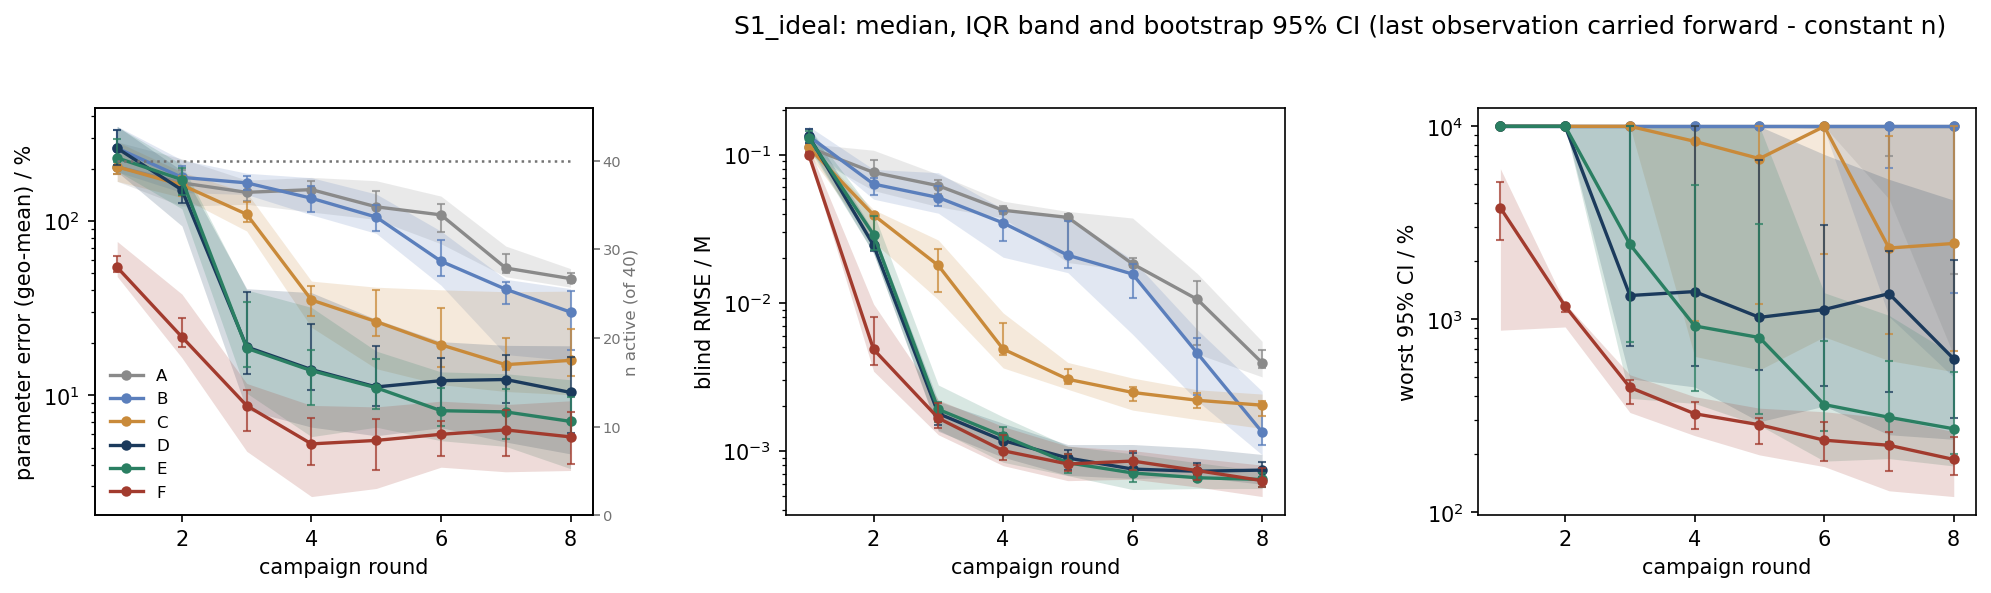

Data behind this chart, as committed beside it:
scenario, strategy, metric, basis, round, n_total, n_observed, n_in_summary, n_faulted_cumulative, median, q25, q75, boot_ci_lo, boot_ci_hi
S1_ideal, A, param_err_pct, locf, 1, 40, 40, 40, 0, 204.4, 168.8, 284.4, 186.2, 258
S1_ideal, A, param_err_pct, locf, 2, 40, 40, 40, 0, 165.4, 121.6, 227.2, 144, 196.4
S1_ideal, A, param_err_pct, locf, 3, 40, 40, 40, 0, 146, 124.6, 171.6, 129.9, 163.1
S1_ideal, A, param_err_pct, locf, 4, 40, 40, 40, 0, 151.3, 112.5, 177.9, 136.4, 170.3
S1_ideal, A, param_err_pct, locf, 5, 40, 40, 40, 0, 120.6, 102, 170.2, 104.6, 148.2
S1_ideal, A, param_err_pct, locf, 6, 40, 40, 40, 0, 108.4, 73.98, 138.9, 86.77, 125.9
S1_ideal, A, param_err_pct, locf, 7, 40, 40, 40, 0, 53.73, 47.85, 71.8, 50.1, 64.45
S1_ideal, A, param_err_pct, locf, 8, 40, 40, 40, 0, 46.7, 41.7, 53.29, 44.33, 50.06
S1_ideal, B, param_err_pct, locf, 1, 40, 40, 40, 0, 261.5, 191.4, 349.2, 209.1, 331.9
S1_ideal, B, param_err_pct, locf, 2, 40, 40, 40, 0, 177.9, 145.6, 223.8, 161.3, 205.5
S1_ideal, B, param_err_pct, locf, 3, 40, 40, 40, 0, 165.4, 141.9, 187.9, 150.5, 180.7
S1_ideal, B, param_err_pct, locf, 4, 40, 40, 40, 0, 135, 108.4, 177.2, 112.7, 159.6
S1_ideal, B, param_err_pct, locf, 5, 40, 40, 40, 0, 105.3, 84.85, 142.7, 87.69, 122.8
S1_ideal, B, param_err_pct, locf, 6, 40, 40, 40, 0, 58.77, 42.8, 87.43, 48.25, 77.61
S1_ideal, B, param_err_pct, locf, 7, 40, 40, 40, 0, 40.59, 17.13, 46.3, 33.44, 44.46
S1_ideal, B, param_err_pct, locf, 8, 40, 40, 40, 0, 30.01, 15.82, 40.9, 18.13, 39.82
S1_ideal, C, param_err_pct, locf, 1, 40, 40, 40, 0, 204.4, 168.8, 284.4, 186.2, 258.5
S1_ideal, C, param_err_pct, locf, 2, 40, 40, 40, 0, 160.8, 136.3, 190.9, 139.7, 180.5
S1_ideal, C, param_err_pct, locf, 3, 40, 40, 40, 0, 109.3, 87.55, 145.5, 98.04, 128.6
S1_ideal, C, param_err_pct, locf, 4, 40, 40, 40, 0, 35.22, 24.55, 45.19, 28.48, 42.55
S1_ideal, C, param_err_pct, locf, 5, 40, 40, 40, 0, 26.46, 14.21, 41.69, 21.82, 40.29
S1_ideal, C, param_err_pct, locf, 6, 40, 40, 40, 0, 19.49, 11.52, 40.28, 14.47, 31.8
S1_ideal, C, param_err_pct, locf, 7, 40, 40, 40, 0, 14.99, 10.52, 39.28, 13.98, 21.42
S1_ideal, C, param_err_pct, locf, 8, 40, 40, 40, 0, 15.87, 10.07, 39.58, 12.95, 23.97
S1_ideal, D, param_err_pct, locf, 1, 40, 40, 40, 0, 261.5, 191.4, 349.2, 208.7, 331.9
S1_ideal, D, param_err_pct, locf, 2, 40, 40, 40, 0, 150.6, 93.62, 194.1, 126.3, 172.5
S1_ideal, D, param_err_pct, locf, 3, 40, 40, 40, 0, 18.94, 8.235, 40.89, 13.24, 39.26
S1_ideal, D, param_err_pct, locf, 4, 40, 40, 40, 0, 14.04, 6.566, 38.79, 10.76, 25.8
S1_ideal, D, param_err_pct, locf, 5, 40, 40, 40, 0, 11.17, 5.859, 27.27, 8.657, 19.26
S1_ideal, D, param_err_pct, locf, 6, 40, 40, 40, 0, 12.13, 6.519, 20.31, 8.473, 16.43
S1_ideal, D, param_err_pct, locf, 7, 40, 40, 40, 0, 12.32, 5.394, 19.34, 8.996, 16.99
S1_ideal, D, param_err_pct, locf, 8, 40, 40, 40, 0, 10.39, 4.612, 19.23, 6.082, 16.54
S1_ideal, E, param_err_pct, locf, 1, 40, 40, 40, 0, 230.2, 193.5, 347.3, 218.1, 297
S1_ideal, E, param_err_pct, locf, 2, 40, 40, 40, 0, 172.6, 117.5, 211, 141.1, 200.8
S1_ideal, E, param_err_pct, locf, 3, 40, 40, 40, 0, 18.61, 10.29, 40.22, 14.55, 34.36
S1_ideal, E, param_err_pct, locf, 4, 40, 40, 40, 0, 13.84, 5.793, 31.94, 8.827, 18.26
S1_ideal, E, param_err_pct, locf, 5, 40, 40, 40, 0, 11.05, 6.563, 17.93, 8.336, 16.06
S1_ideal, E, param_err_pct, locf, 6, 40, 40, 40, 0, 8.161, 5.489, 13.63, 6.635, 11.08
S1_ideal, E, param_err_pct, locf, 7, 40, 40, 40, 0, 8.032, 5.091, 13.3, 5.599, 10.82
S1_ideal, E, param_err_pct, locf, 8, 40, 40, 40, 0, 7.085, 3.795, 12.28, 5.794, 9.749
S1_ideal, F, param_err_pct, locf, 1, 40, 40, 40, 0, 54.24, 48.03, 76.3, 50.75, 62.96
S1_ideal, F, param_err_pct, locf, 2, 40, 40, 40, 0, 21.6, 16.41, 38.06, 18.93, 27.74
S1_ideal, F, param_err_pct, locf, 3, 40, 40, 40, 0, 8.721, 4.774, 11.69, 6.252, 10.7
S1_ideal, F, param_err_pct, locf, 4, 40, 40, 40, 0, 5.264, 2.625, 8.75, 3.961, 7.444
S1_ideal, F, param_err_pct, locf, 5, 40, 40, 40, 0, 5.512, 2.921, 8.58, 3.706, 7.328
S1_ideal, F, param_err_pct, locf, 6, 40, 40, 40, 0, 5.974, 3.87, 9.251, 4.485, 7.16
S1_ideal, F, param_err_pct, locf, 7, 40, 40, 40, 0, 6.333, 3.641, 8.848, 4.488, 8.289
S1_ideal, F, param_err_pct, locf, 8, 40, 40, 40, 0, 5.772, 3.704, 9.302, 4.052, 7.97
S1_ideal, A, blind_rmse_M, locf, 1, 40, 40, 40, 0, 0.1118, 0.09965, 0.1182, 0.103, 0.1152
S1_ideal, A, blind_rmse_M, locf, 2, 40, 40, 40, 0, 0.07585, 0.05716, 0.107, 0.06186, 0.09208
S1_ideal, A, blind_rmse_M, locf, 3, 40, 40, 40, 0, 0.06165, 0.04446, 0.07355, 0.05408, 0.06733
S1_ideal, A, blind_rmse_M, locf, 4, 40, 40, 40, 0, 0.04213, 0.03731, 0.04849, 0.03998, 0.04473
S1_ideal, A, blind_rmse_M, locf, 5, 40, 40, 40, 0, 0.03767, 0.01868, 0.04136, 0.02183, 0.03977
S1_ideal, A, blind_rmse_M, locf, 6, 40, 40, 40, 0, 0.0183, 0.0164, 0.03731, 0.01744, 0.02021
S1_ideal, A, blind_rmse_M, locf, 7, 40, 40, 40, 0, 0.01054, 0.004517, 0.01574, 0.005167, 0.01409
S1_ideal, A, blind_rmse_M, locf, 8, 40, 40, 40, 0, 0.003936, 0.003162, 0.005495, 0.003645, 0.004805
S1_ideal, B, blind_rmse_M, locf, 1, 40, 40, 40, 0, 0.1333, 0.1157, 0.1551, 0.1193, 0.1495
S1_ideal, B, blind_rmse_M, locf, 2, 40, 40, 40, 0, 0.06327, 0.05003, 0.07945, 0.05333, 0.06968
S1_ideal, B, blind_rmse_M, locf, 3, 40, 40, 40, 0, 0.05133, 0.04022, 0.07549, 0.04497, 0.06111
S1_ideal, B, blind_rmse_M, locf, 4, 40, 40, 40, 0, 0.0346, 0.02031, 0.04292, 0.0261, 0.0416
... 84 more rows
